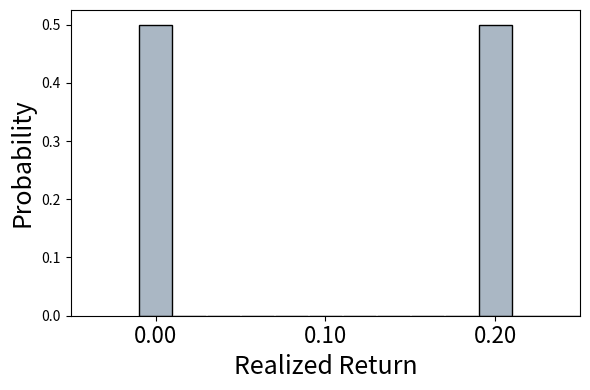

This chart was generated by the following Python code: (Note: this script raises an exception after producing the figure.)
import matplotlib.pyplot as plt
import numpy as np
from scipy.stats import binom

p = 0.5
n_values = [1, 2, 10, 100, 1000]
# n_values = [1000]

for n in n_values:
    # Raw outcomes: 0 to n successes
    x_raw = np.arange(n + 1)
    probabilities = binom.pmf(x_raw, n, p)

    # Scale x values to match the return axis: 0 to 0.2 (or shift as needed)
    x_scaled = (x_raw / n) * 0.2  # outcome 0 -> 0.0, outcome n -> 0.2
    if n == 100:
        x_scaled[35] = 0.07001
    if n == 1000:
        x_scaled[350] = 0.07001
    # Define bins of equal width 0.05 over the range 0 to 0.2
    bin_edges = np.arange(-0.01, 0.27, 0.02)  # bins: [0.00–0.05), [0.05–0.10), ...
    bin_indices = np.digitize(x_scaled, bin_edges) - 1  # match x values to bins
    if n == 100:
        bin_indices[55] = 5
        bin_indices[65] = 6
    if n == 1000:
        bin_indices[550] = 5
        bin_indices[650] = 6

    # Sum probabilities within each bin
    bin_probs = []
    bin_centers = []

    for i in range(len(bin_edges) - 1):
        mask = bin_indices == i
        bin_total_prob = probabilities[mask].sum()
        bin_probs.append(bin_total_prob)

        # Compute the bin center for plotting
        bin_center = (bin_edges[i] + bin_edges[i + 1]) / 2
        bin_centers.append(bin_center)

    # Plot
    plt.figure(figsize=(6, 4))
    plt.bar(bin_centers, bin_probs, width=0.0195, color="#aab7c4", edgecolor="black")

    plt.xlabel("Realized Return", fontsize=18)
    plt.ylabel("Probability", fontsize=18)
    plt.xticks([0.0, 0.1, 0.2], ["0.00", "0.10", "0.20"], fontsize=16)
    plt.xlim(-0.05, 0.25)
    # plt.title(f"Binomial Distribution (n={n}, p={p})", fontsize=14)
    plt.tight_layout()
    plt.savefig(f"plots/binomial_grouped_n{n}.png")
    plt.show()
